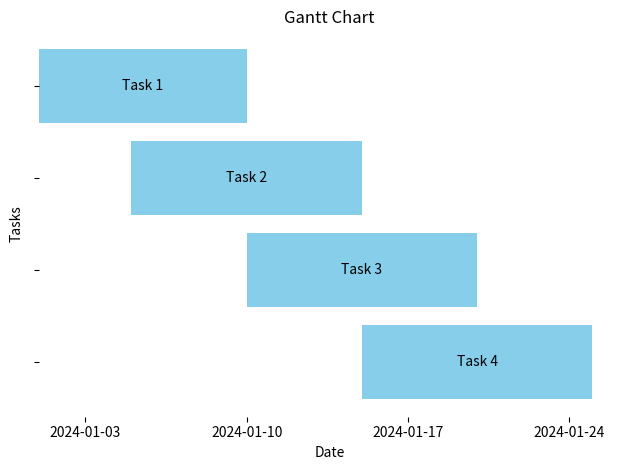

Generate this figure with matplotlib:
import matplotlib.pyplot as plt
import matplotlib.dates as mdates
from datetime import datetime

def create_gantt_chart(tasks):
    fig, ax = plt.subplots()

    yticks = []
    task_labels = []
    start_dates = []
    end_dates = []

    for i, (task, start_date, end_date) in enumerate(tasks):
        yticks.append(i)
        task_labels.append(task)
        start_dates.append(datetime.strptime(start_date, "%Y-%m-%d"))
        end_dates.append(datetime.strptime(end_date, "%Y-%m-%d"))

    ax.barh(yticks, [(end - start).days for start, end in zip(start_dates, end_dates)], left=start_dates, align='center', color='skyblue', edgecolor='none')
    
    ax.set_yticks(yticks)
    ax.set_yticklabels([])  # Remove y-axis tick labels

    ax.invert_yaxis()  # labels read top-to-bottom
    ax.xaxis_date()

    ax.xaxis.set_major_formatter(mdates.DateFormatter('%Y-%m-%d'))
    ax.xaxis.set_major_locator(mdates.DayLocator(interval=7))

    ax.set_xlabel('Date')
    ax.set_ylabel('Tasks')
    ax.set_title('Gantt Chart')

    # Remove borders of x and y axes
    ax.spines['top'].set_visible(False)
    ax.spines['right'].set_visible(False)
    ax.spines['bottom'].set_visible(False)
    ax.spines['left'].set_visible(False)

    # Put task labels inside the bars
    for i, (start, end) in enumerate(zip(start_dates, end_dates)):
        ax.text(start + (end - start) / 2, i, task_labels[i], ha='center', va='center', color='black')

    plt.tight_layout()
    plt.show()

# Example tasks with mock dates
tasks = [
    ('Task 1', '2024-01-01', '2024-01-10'),
    ('Task 2', '2024-01-05', '2024-01-15'),
    ('Task 3', '2024-01-10', '2024-01-20'),
    ('Task 4', '2024-01-15', '2024-01-25')
]

create_gantt_chart(tasks)
